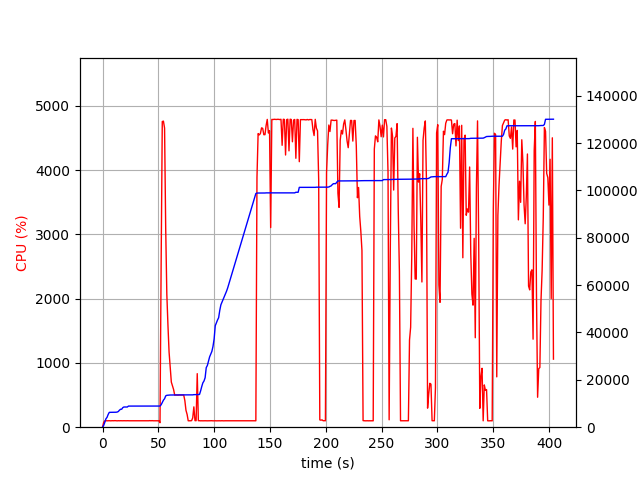

Source data for this figure (header and first rows):
elapsed_time, nproc, cpu, mem_real, mem_virtual
3.552436828613281e-05, 1, 0.0, 6.973, 3186
1.007, 1, 75.5, 748.7, 1688
2.015, 1, 99.1, 2045, 3656
3.024, 1, 101.2, 3541, 6536
4.032, 1, 99.2, 4171, 6786
5.04, 1, 100.2, 5387, 8578
6.048, 1, 101.2, 6271, 10738
7.056, 1, 99.3, 6281, 10738
8.063, 1, 100.3, 6295, 10738
9.07, 1, 101.2, 6305, 10738
10.08, 1, 100.2, 6305, 10738
11.09, 1, 102.3, 6323, 10738
12.1, 1, 99.9, 6323, 10738
13.11, 1, 99.0, 6397, 10750
14.12, 1, 101.0, 6619, 10750
15.13, 1, 99.9, 7173, 10750
16.14, 1, 101.0, 7579, 10750
17.15, 1, 100.0, 7589, 10750
18.16, 1, 100.0, 8275, 13310
19.17, 1, 101.0, 8529, 13310
20.18, 1, 99.9, 8529, 13310
21.19, 1, 100.0, 8529, 13310
22.2, 1, 101.0, 8529, 13310
23.21, 1, 100.0, 8915, 13310
24.22, 1, 100.0, 8915, 13310
25.23, 1, 100.0, 8915, 13310
26.24, 1, 100.1, 8915, 13310
27.25, 1, 100.1, 8915, 13310
28.26, 1, 99.9, 8915, 13310
29.27, 1, 101.1, 8923, 13310
30.28, 1, 100.0, 8923, 13310
31.29, 1, 100.0, 8923, 13310
32.3, 1, 100.9, 8923, 13310
33.31, 1, 100.0, 8923, 13310
34.32, 1, 99.9, 8923, 13310
35.33, 1, 100.0, 8923, 13310
36.34, 1, 100.0, 8923, 13310
37.35, 1, 101.0, 8923, 13310
38.36, 1, 100.0, 8923, 13310
39.37, 1, 100.1, 8925, 13310
40.38, 1, 100.0, 8925, 13310
41.39, 1, 100.1, 8925, 13310
42.4, 1, 102.0, 8929, 13310
43.41, 1, 100.0, 8931, 13310
44.42, 1, 102.0, 8931, 13310
45.43, 1, 99.9, 8931, 13310
46.44, 1, 99.9, 8931, 13310
47.45, 1, 100.1, 8931, 13310
48.46, 1, 100.1, 8931, 13310
49.47, 1, 100.1, 8931, 13310
50.48, 1, 99.9, 8931, 13310
51.49, 1, 70.3, 8932, 13310
52.5, 1, 2538, 9465, 17175
53.52, 1, 4755, 10474, 18217
54.55, 1, 4762, 11416, 19263
55.57, 1, 4654, 12018, 19938
56.59, 1, 3093, 13218, 21241
57.6, 1, 2068, 13470, 21461
58.61, 1, 1586, 13516, 21461
59.61, 1, 1168, 13564, 21549
... 339 more rows
